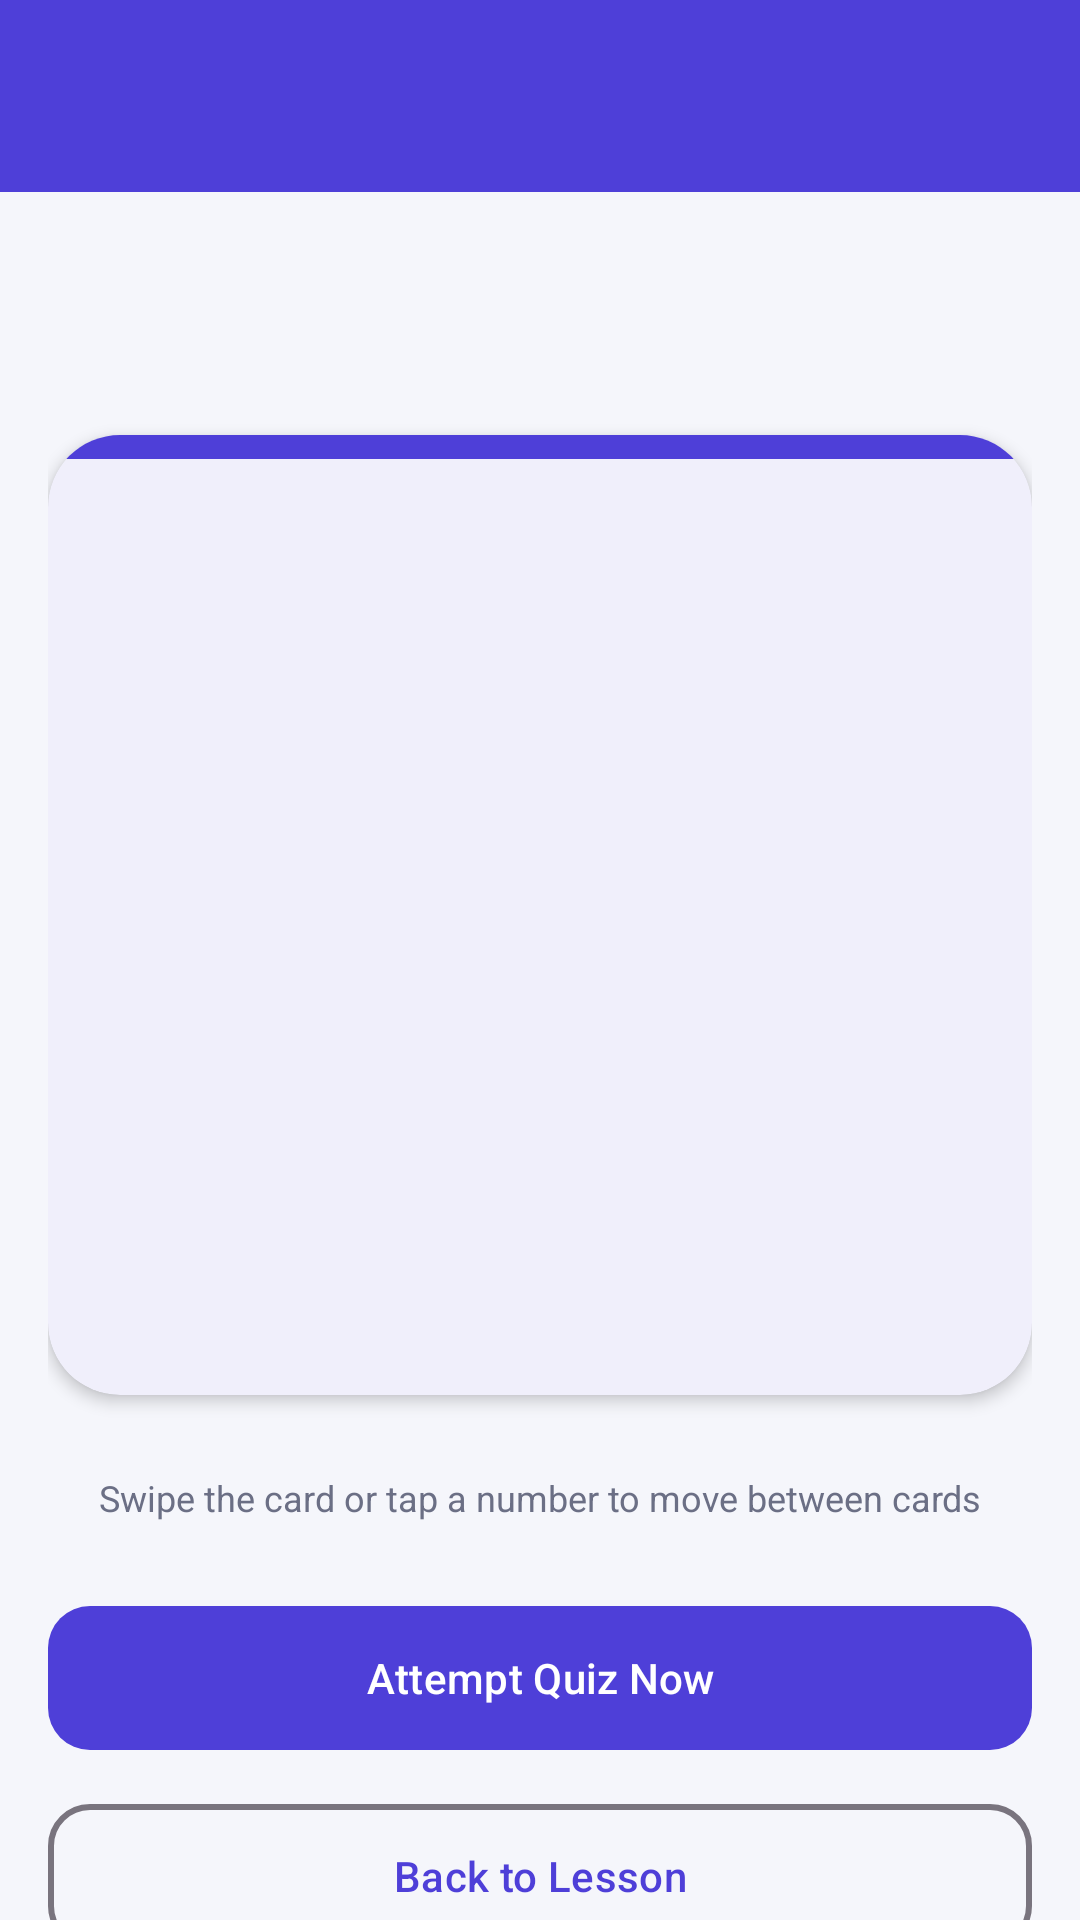

Produce the Android XML layout that renders to this screen, including the resource entries it uses.
<!-- AndroidManifest.xml: application theme Theme.BrainQuest -->
<!-- res/layout/activity_flashcard.xml -->
<?xml version="1.0" encoding="utf-8"?>
<LinearLayout xmlns:android="http://schemas.android.com/apk/res/android"
    xmlns:app="http://schemas.android.com/apk/res-auto"
    xmlns:tools="http://schemas.android.com/tools"
    android:id="@+id/main"
    android:layout_width="match_parent"
    android:layout_height="match_parent"
    android:background="@color/background"
    android:orientation="vertical"
    tools:context=".ui.FlashcardActivity">

    <include
        android:id="@+id/appBarMain"
        layout="@layout/app_bar_main"
        android:layout_width="match_parent"
        android:layout_height="wrap_content" />

    <androidx.core.widget.NestedScrollView
        android:layout_width="match_parent"
        android:layout_height="0dp"
        android:layout_weight="1"
        android:fillViewport="true">

        <LinearLayout
            android:layout_width="match_parent"
            android:layout_height="wrap_content"
            android:orientation="vertical"
            android:padding="16dp">

            
            <TextView
                android:id="@+id/textLessonTitle"
                style="@style/TextAppearance.BrainQuest.Title"
                android:layout_width="match_parent"
                android:layout_height="wrap_content"
                android:gravity="center"
                tools:text="Number: Bounds and Standard Form" />

            
            <TextView
                android:id="@+id/textCounter"
                android:layout_width="match_parent"
                android:layout_height="wrap_content"
                android:layout_marginTop="2dp"
                android:gravity="center"
                android:textColor="@color/text_secondary"
                android:textSize="13sp"
                tools:text="Card 1 of 7" />

            
            <com.google.android.material.card.MaterialCardView
                android:id="@+id/cardFlash"
                android:layout_width="match_parent"
                android:layout_height="wrap_content"
                android:layout_marginTop="16dp"
                android:minHeight="320dp"
                app:cardBackgroundColor="@color/surface"
                app:cardCornerRadius="24dp"
                app:cardElevation="3dp"
                app:strokeWidth="0dp">

                <LinearLayout
                    android:layout_width="match_parent"
                    android:layout_height="wrap_content"
                    android:minHeight="320dp"
                    android:orientation="vertical">

                    <View
                        android:id="@+id/viewAccent"
                        android:layout_width="match_parent"
                        android:layout_height="8dp"
                        android:background="@color/primary" />

                    <LinearLayout
                        android:layout_width="match_parent"
                        android:layout_height="0dp"
                        android:layout_weight="1"
                        android:gravity="center"
                        android:orientation="vertical"
                        android:padding="24dp">

                        <TextView
                            android:id="@+id/textCardTitle"
                            android:layout_width="match_parent"
                            android:layout_height="wrap_content"
                            android:layout_marginBottom="12dp"
                            android:gravity="center"
                            android:textColor="@color/primary"
                            android:textSize="20sp"
                            android:textStyle="bold"
                            tools:text="Bounds" />

                        <TextView
                            android:id="@+id/textCardBody"
                            android:layout_width="match_parent"
                            android:layout_height="wrap_content"
                            android:gravity="center"
                            android:lineSpacingExtra="5dp"
                            android:textColor="@color/text_primary"
                            android:textSize="16sp"
                            tools:text="9 cm to the nearest cm lies between 8.5 cm and 9.5 cm." />
                    </LinearLayout>
                </LinearLayout>
            </com.google.android.material.card.MaterialCardView>

            
            <LinearLayout
                android:id="@+id/pager"
                android:layout_width="match_parent"
                android:layout_height="wrap_content"
                android:layout_marginTop="18dp"
                android:gravity="center"
                android:orientation="horizontal" />

            
            <TextView
                android:layout_width="match_parent"
                android:layout_height="wrap_content"
                android:layout_marginTop="8dp"
                android:gravity="center"
                android:text="@string/flashcard_hint"
                android:textColor="@color/text_secondary"
                android:textSize="12sp" />

            
            <com.google.android.material.button.MaterialButton
                android:id="@+id/buttonAttemptQuiz"
                android:layout_width="match_parent"
                android:layout_height="56dp"
                android:layout_marginTop="24dp"
                android:text="@string/attempt_quiz_now"
                app:cornerRadius="14dp"
                app:icon="@drawable/ic_bolt"
                app:iconGravity="textStart" />

            <com.google.android.material.button.MaterialButton
                android:id="@+id/buttonBack"
                style="@style/Widget.Material3.Button.OutlinedButton"
                android:layout_width="match_parent"
                android:layout_height="56dp"
                android:layout_marginTop="10dp"
                android:text="@string/back_to_lesson"
                app:cornerRadius="14dp"
                app:strokeWidth="2dp" />
        </LinearLayout>
    </androidx.core.widget.NestedScrollView>
</LinearLayout>
<!-- res/layout/app_bar_main.xml (included above) -->
<?xml version="1.0" encoding="utf-8"?>
<androidx.coordinatorlayout.widget.CoordinatorLayout xmlns:android="http://schemas.android.com/apk/res/android"
    xmlns:app="http://schemas.android.com/apk/res-auto"
    android:layout_width="match_parent"
    android:layout_height="match_parent">

    <com.google.android.material.appbar.AppBarLayout
        android:layout_width="match_parent"
        android:layout_height="wrap_content">

        <androidx.appcompat.widget.Toolbar
            android:id="@+id/toolbar"
            style="@style/Widget.BrainQuest.Toolbar"
            android:layout_width="match_parent"
            android:layout_height="?attr/actionBarSize"
            android:background="@color/primary"
            android:theme="@style/ThemeOverlay.Material3.Dark.ActionBar"
            app:popupTheme="@style/ThemeOverlay.Material3.Light" />
    </com.google.android.material.appbar.AppBarLayout>
</androidx.coordinatorlayout.widget.CoordinatorLayout>
<!-- resources referenced by this layout -->
<resources>
  <color name="background">#F5F6FB</color>
  <color name="primary">#4E3FD8</color>
  <color name="surface">#FFFFFF</color>
  <color name="text_primary">#1F2133</color>
  <color name="text_secondary">#6B6F85</color>
  <string name="attempt_quiz_now">Attempt Quiz Now</string>
  <string name="back_to_lesson">Back to Lesson</string>
  <string name="flashcard_hint">Swipe the card or tap a number to move between cards</string>
  <style name="TextAppearance.BrainQuest.Title" parent="TextAppearance.Material3.TitleLarge">
          <item name="android:textColor">@color/text_primary</item>
          <item name="android:textStyle">bold</item>
      </style>
  <style name="Widget.BrainQuest.Toolbar" parent="Widget.Material3.Toolbar">
          <item name="android:background">@color/primary</item>
          <item name="titleTextColor">@color/white</item>
          <item name="subtitleTextColor">#CCFFFFFF</item>
          <item name="popupTheme">@style/ThemeOverlay.Material3.Light</item>
      </style>
  <style name="Theme.BrainQuest" parent="Base.Theme.BrainQuest" />
  <color name="white">#FFFFFFFF</color>
  <style name="Base.Theme.BrainQuest" parent="Theme.Material3.Light.NoActionBar">
          <item name="colorPrimary">@color/primary</item>
          <item name="colorOnPrimary">@color/white</item>
          <item name="colorPrimaryContainer">@color/primary_light</item>
          <item name="colorOnPrimaryContainer">@color/primary_dark</item>
          <item name="colorSecondary">@color/accent</item>
          <item name="colorOnSecondary">@color/text_primary</item>
          <item name="colorSecondaryContainer">@color/accent_light</item>
          <item name="android:colorBackground">@color/background</item>
          <item name="colorSurface">@color/surface</item>
          <item name="colorOnSurface">@color/text_primary</item>
          <item name="colorOnSurfaceVariant">@color/text_secondary</item>
          <item name="android:windowBackground">@color/background</item>
      </style>
  <color name="primary_light">#ECE9FF</color>
  <color name="primary_dark">#3A2DB0</color>
  <color name="accent">#FFB300</color>
  <color name="accent_light">#FFF4D6</color>
</resources>
